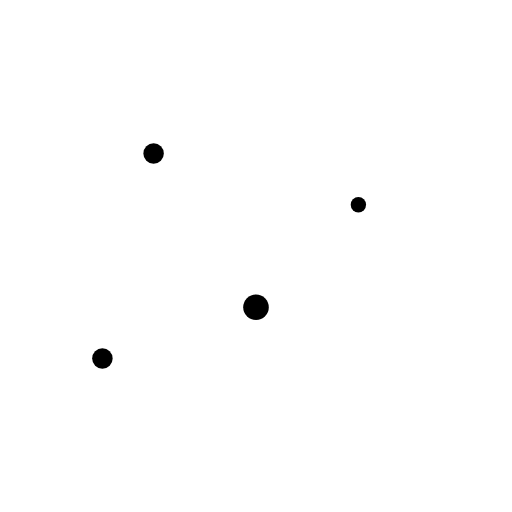
t = 0.00 s
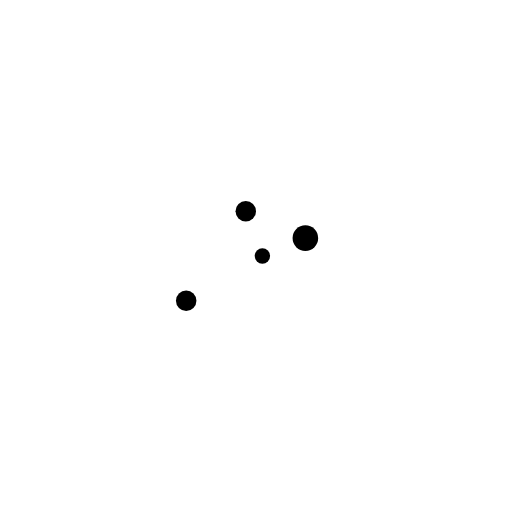
t = 1.13 s
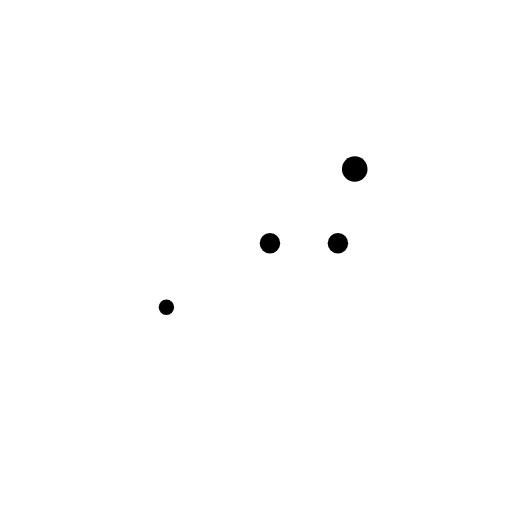
t = 2.25 s
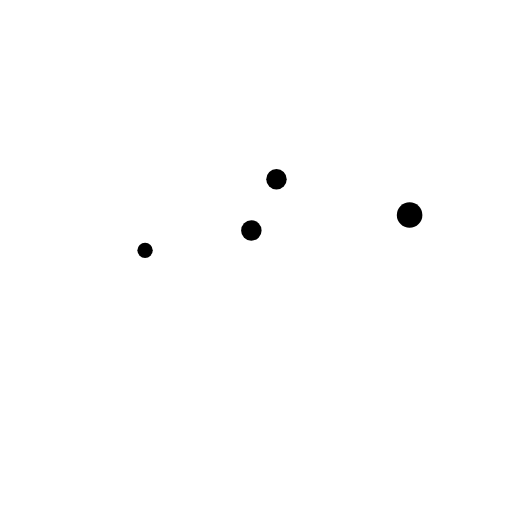
t = 3.50 s
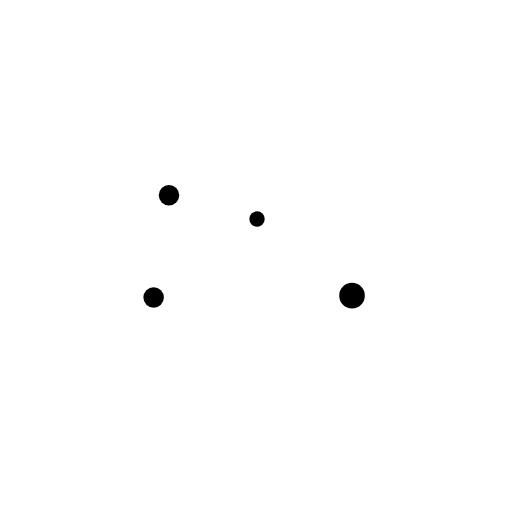
t = 4.81 s
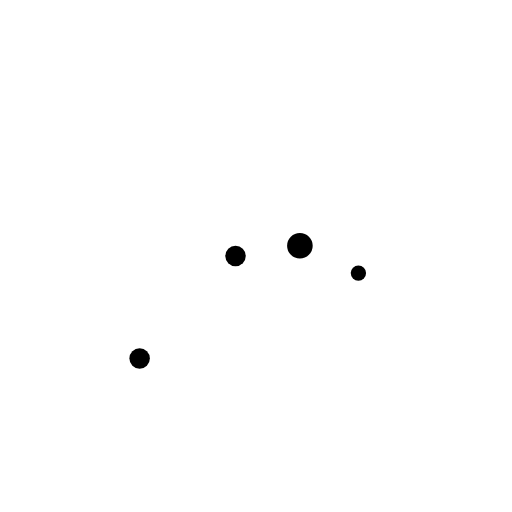
t = 6.00 s

The animated SVG that drew these frames (rendered in a browser with its animation timeline set to each time). Animation: 8 SMIL elements (animate=8); one cycle of 7.00 s, repeats indefinitely.

<svg viewBox="0 0 100 100" xmlns="http://www.w3.org/2000/svg">
  <!-- Particle 1 -->
  <circle cx="30" cy="30" r="2" fill="#yourColor">
    <animate attributeName="cx" values="30;70;30" dur="5s" repeatCount="indefinite" />
    <animate attributeName="cy" values="30;50;30" dur="4s" repeatCount="indefinite" />
  </circle>
  
  <!-- Particle 2 -->
  <circle cx="70" cy="40" r="1.5" fill="#yourColor">
    <animate attributeName="cx" values="70;20;70" dur="6s" repeatCount="indefinite" />
    <animate attributeName="cy" values="40;60;40" dur="4.5s" repeatCount="indefinite" />
  </circle>
  
  <!-- Particle 3 -->
  <circle cx="50" cy="60" r="2.5" fill="#yourColor">
    <animate attributeName="cx" values="50;80;50" dur="7s" repeatCount="indefinite" />
    <animate attributeName="cy" values="60;30;60" dur="5s" repeatCount="indefinite" />
  </circle>
  
  <!-- Particle 4 -->
  <circle cx="20" cy="70" r="2" fill="#yourColor">
    <animate attributeName="cx" values="20;60;20" dur="5.5s" repeatCount="indefinite" />
    <animate attributeName="cy" values="70;40;70" dur="6s" repeatCount="indefinite" />
  </circle>
</svg>